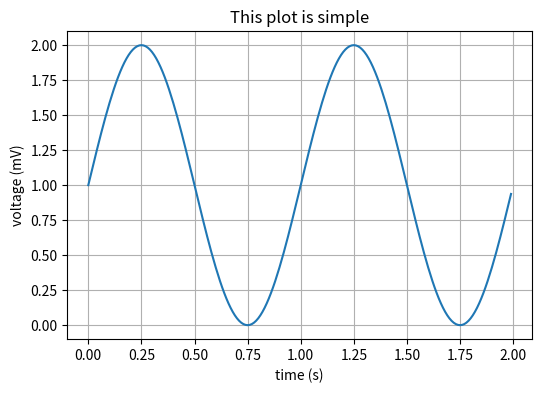

The matplotlib source for this figure:
import numpy as np
import matplotlib.pyplot as plt

# Data for plotting
t = np.arange(0.0, 2.0, 0.01)
s = 1 + np.sin(2 * np.pi * t)

fig, ax = plt.subplots(figsize=(6,4))
ax.plot(t, s)

ax.set(xlabel='time (s)', ylabel='voltage (mV)',
       title='This plot is simple')
ax.grid()